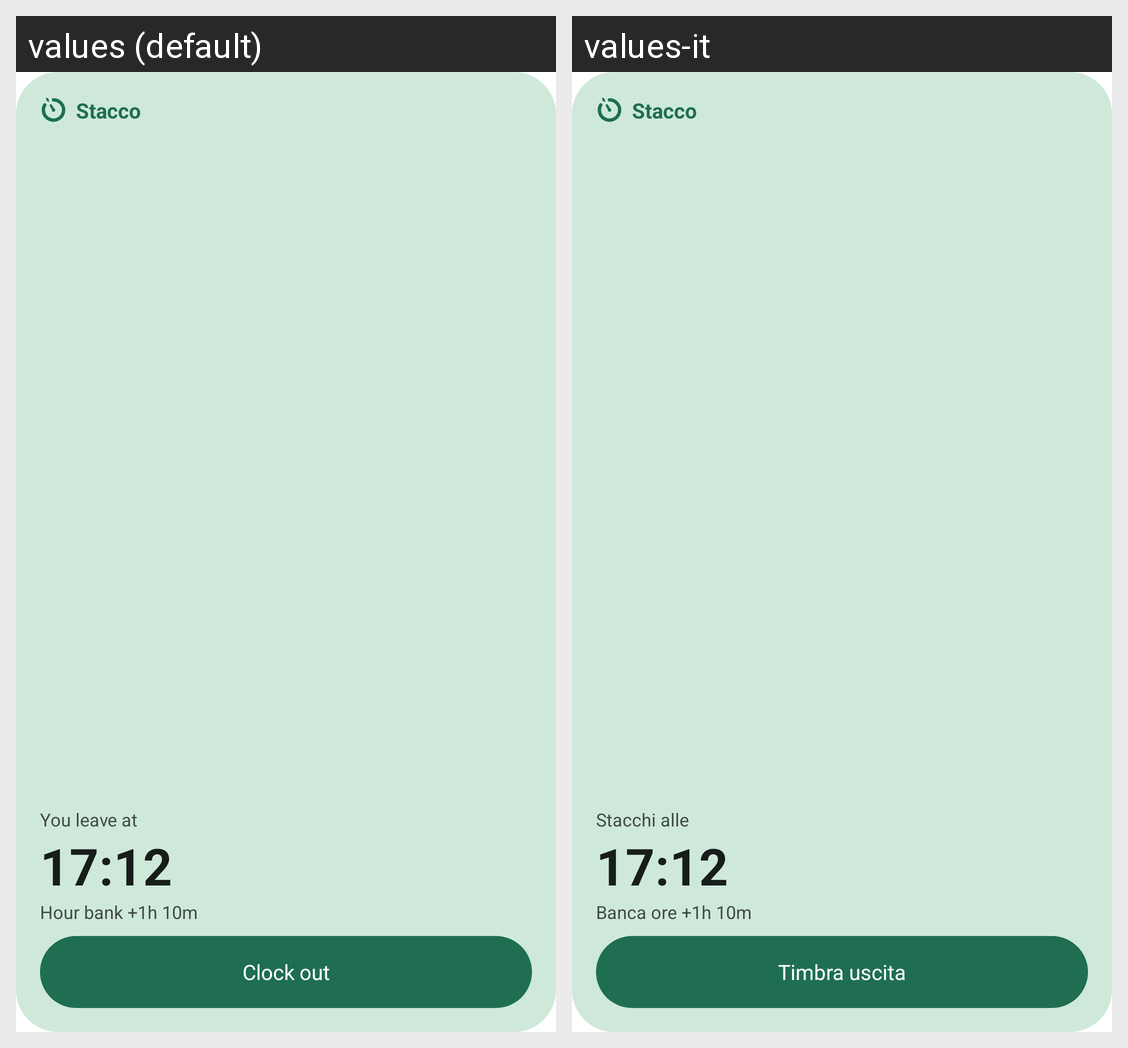

Locale-by-locale string values for the Android screen shown in this grid:
Android screen res/layout/widget_preview.xml rendered under 2 locales, left to right: values (default), values-it. Device: Nexus 5 (rendered at 1080×1920; each locale shown at half size, 540×960, under a caption strip naming it); theme Theme.Stacco.Splash.
Strings drawn on this screen, with the default value and each locale's value (text and hints the layout hard-codes, and strings that could not be matched under every locale, appear in the picture but are not listed):

app_name
  values: Stacco
  values-it: Stacco  [not translated; the default value is used]

widget_exit
  values: You leave at
  values-it: Stacchi alle

widget_preview_time
  values: 17:12
  values-it: 17:12  [not translated; the default value is used]

widget_preview_bank
  values: Hour bank +1h 10m
  values-it: Banca ore +1h 10m

stamp_exit
  values: Clock out
  values-it: Timbra uscita
